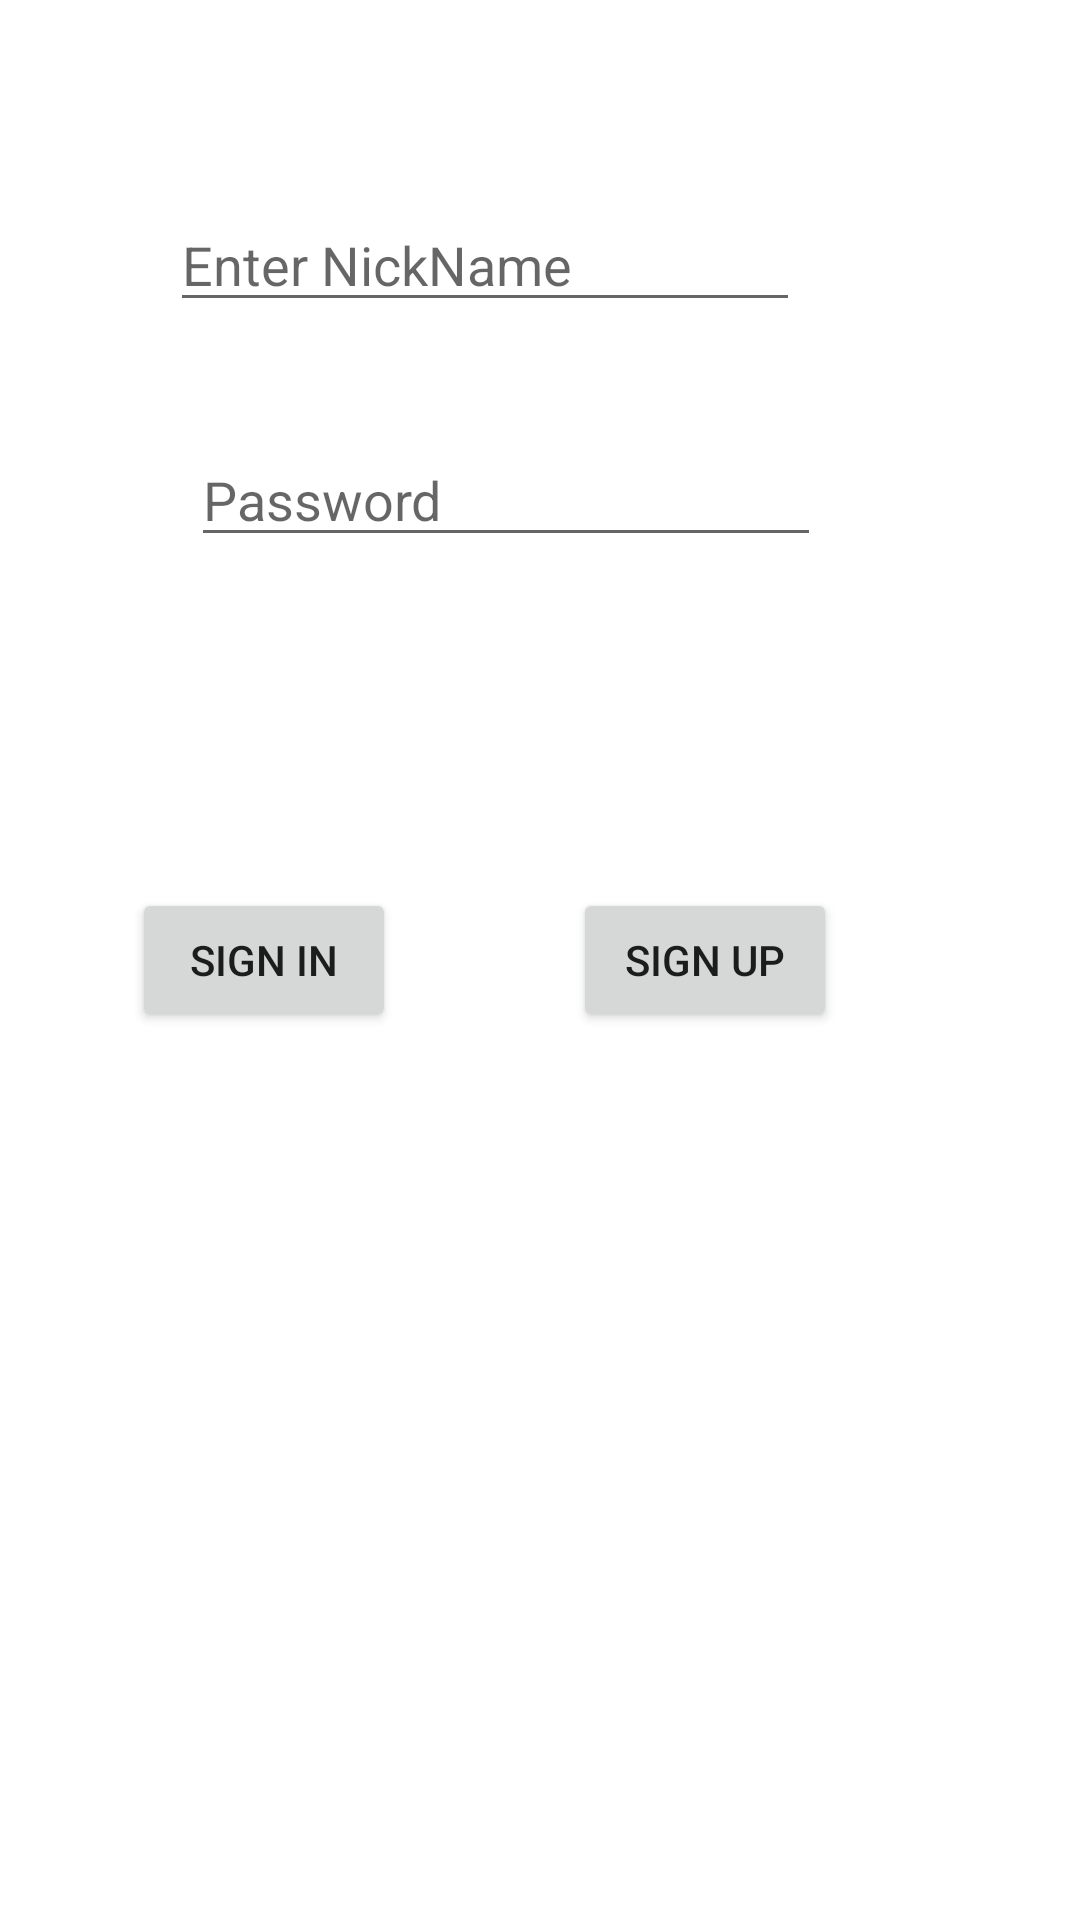

Android layout source for this screen:
<!-- AndroidManifest.xml: application theme Theme.InstagramCloneWithParse -->
<!-- res/layout/activity_signup.xml -->
<?xml version="1.0" encoding="utf-8"?>
<androidx.constraintlayout.widget.ConstraintLayout xmlns:android="http://schemas.android.com/apk/res/android"
    xmlns:app="http://schemas.android.com/apk/res-auto"
    xmlns:tools="http://schemas.android.com/tools"
    android:layout_width="match_parent"
    android:layout_height="match_parent"
    tools:context=".SignUpActivity">

    <EditText
        android:id="@+id/text_Sign_Up_activity_NickName"
        android:layout_width="wrap_content"
        android:layout_height="wrap_content"
        android:layout_marginStart="38dp"
        android:layout_marginTop="66dp"
        android:layout_marginEnd="38dp"
        android:ems="10"
        android:hint="Enter NickName"
        android:inputType="textPersonName"
        app:layout_constraintEnd_toEndOf="@+id/button_SignUp_activity_Sıgnup"
        app:layout_constraintStart_toStartOf="@+id/button_Signup_activity_Sıgnin"
        app:layout_constraintTop_toTopOf="parent" />

    <Button
        android:id="@+id/button_Signup_activity_Sıgnin"
        android:layout_width="wrap_content"
        android:layout_height="wrap_content"
        android:layout_marginStart="44dp"
        android:onClick="signIn"
        android:text="Sıgn ın"
        app:layout_constraintBaseline_toBaselineOf="@+id/button_SignUp_activity_Sıgnup"
        app:layout_constraintStart_toStartOf="parent" />

    <EditText
        android:id="@+id/text_Sign_up_activity_Pass"
        android:layout_width="wrap_content"
        android:layout_height="wrap_content"
        android:layout_marginStart="7dp"
        android:layout_marginTop="37dp"
        android:ems="10"
        android:hint="Password"
        android:inputType="textPassword"
        app:layout_constraintStart_toStartOf="@+id/text_Sign_Up_activity_NickName"
        app:layout_constraintTop_toBottomOf="@+id/text_Sign_Up_activity_NickName" />

    <Button
        android:id="@+id/button_SignUp_activity_Sıgnup"
        android:layout_width="wrap_content"
        android:layout_height="wrap_content"
        android:layout_marginEnd="81dp"
        android:onClick="signUp"
        android:text="sıgn up"
        app:layout_constraintBottom_toBottomOf="parent"
        app:layout_constraintEnd_toEndOf="parent"
        app:layout_constraintTop_toTopOf="parent" />
</androidx.constraintlayout.widget.ConstraintLayout>
<!-- resources referenced by this layout -->
<resources>
  <style name="Theme.InstagramCloneWithParse" parent="Theme.MaterialComponents.DayNight.DarkActionBar">
          
          <item name="colorPrimary">@color/purple_500</item>
          <item name="colorPrimaryVariant">@color/purple_700</item>
          <item name="colorOnPrimary">@color/white</item>
          
          <item name="colorSecondary">@color/teal_200</item>
          <item name="colorSecondaryVariant">@color/teal_700</item>
          <item name="colorOnSecondary">@color/black</item>
          
          <item name="android:statusBarColor" tools:targetApi="l">?attr/colorPrimaryVariant</item>
          
      </style>
  <!-- not gathered from this repository: default colours our renderer supplied (Android Studio template values) -->
  <color name="purple_500">#FF6200EE</color>
  <color name="purple_700">#FF3700B3</color>
  <color name="teal_200">#FF03DAC5</color>
  <color name="teal_700">#FF018786</color>
  <color name="black">#FF000000</color>
  <color name="white">#FFFFFFFF</color>
</resources>
